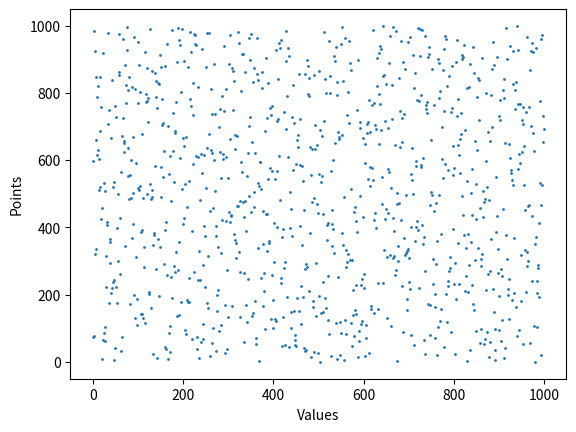

Reproduce this figure in Python.
'''
Created on 15.05.2017

@author: andigenu
'''
import matplotlib.pyplot as plt
import random
import numpy

value_range = 1000
n_samples = 1000
y = random.sample(range(value_range), n_samples)
plt.scatter(range(n_samples), y[:1000], s=1)
plt.xlabel('Values')
plt.ylabel('Points')
plt.show()
